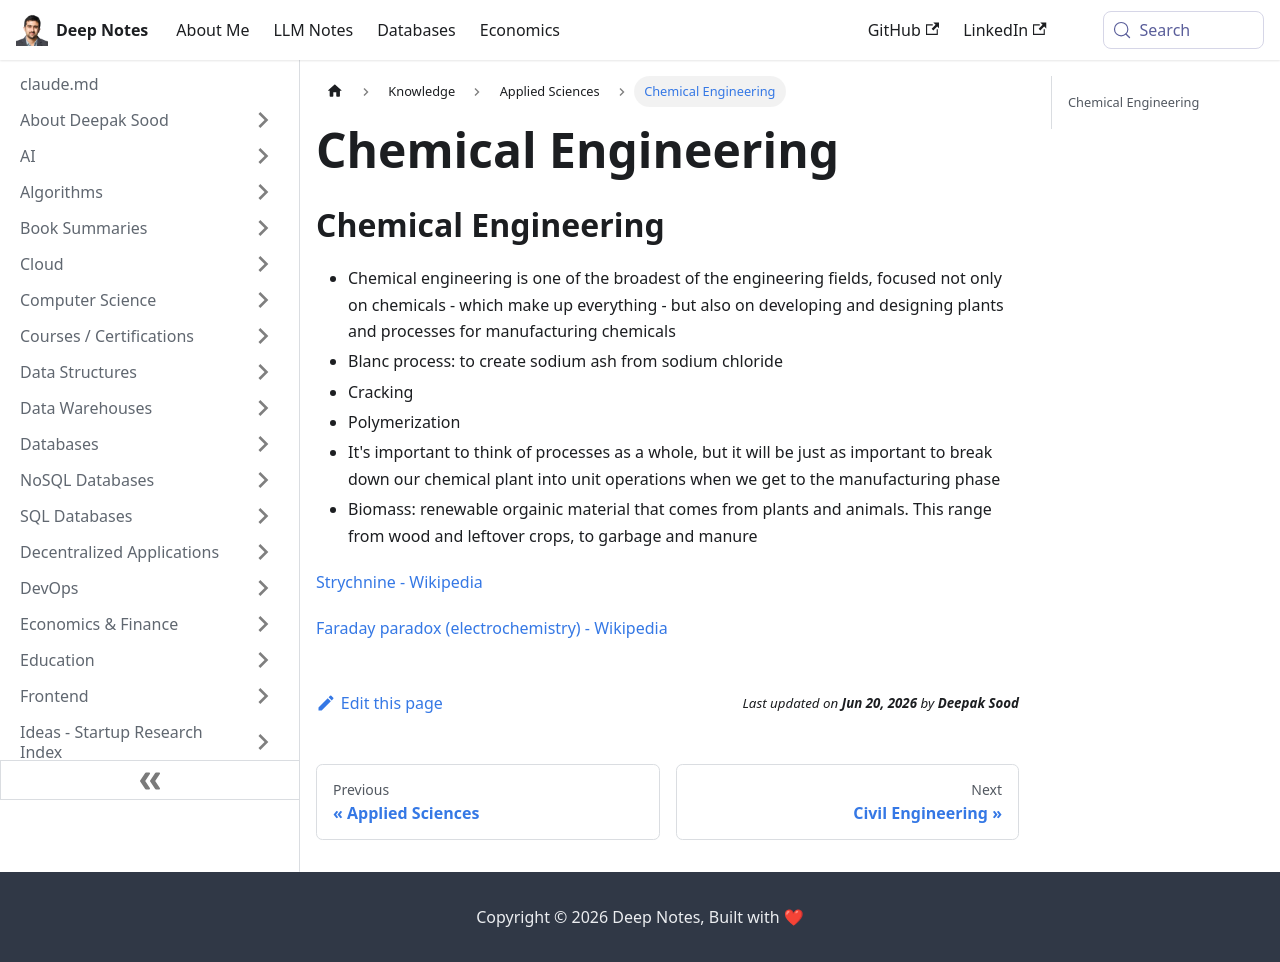

repository: deepaksood619/deepaksood619.github.io · page: knowledge/applied-sciences/chemical-engineering/index.html · generator: docusaurus

---
slug: /knowledge/applied-sciences/chemical-engineering
title: Chemical Engineering
description: Explore the diverse field of chemical engineering, focusing on processes like polymerization, cracking, and renewable biomass for efficient chemical manufacturing.
created: 2023-03-05
updated: 2024-03-12
---
## Chemical Engineering

- Chemical engineering is one of the broadest of the engineering fields, focused not only on chemicals - which make up everything - but also on developing and designing plants and processes for manufacturing chemicals
- Blanc process: to create sodium ash from sodium chloride
- Cracking
- Polymerization
- It's important to think of processes as a whole, but it will be just as important to break down our chemical plant into unit operations when we get to the manufacturing phase
- Biomass: renewable orgainic material that comes from plants and animals. This range from wood and leftover crops, to garbage and manure

[Strychnine - Wikipedia](https://en.wikipedia.org/wiki/Strychnine)

[Faraday paradox (electrochemistry) - Wikipedia](https://en.wikipedia.org/wiki/Faraday_paradox_(electrochemistry))
